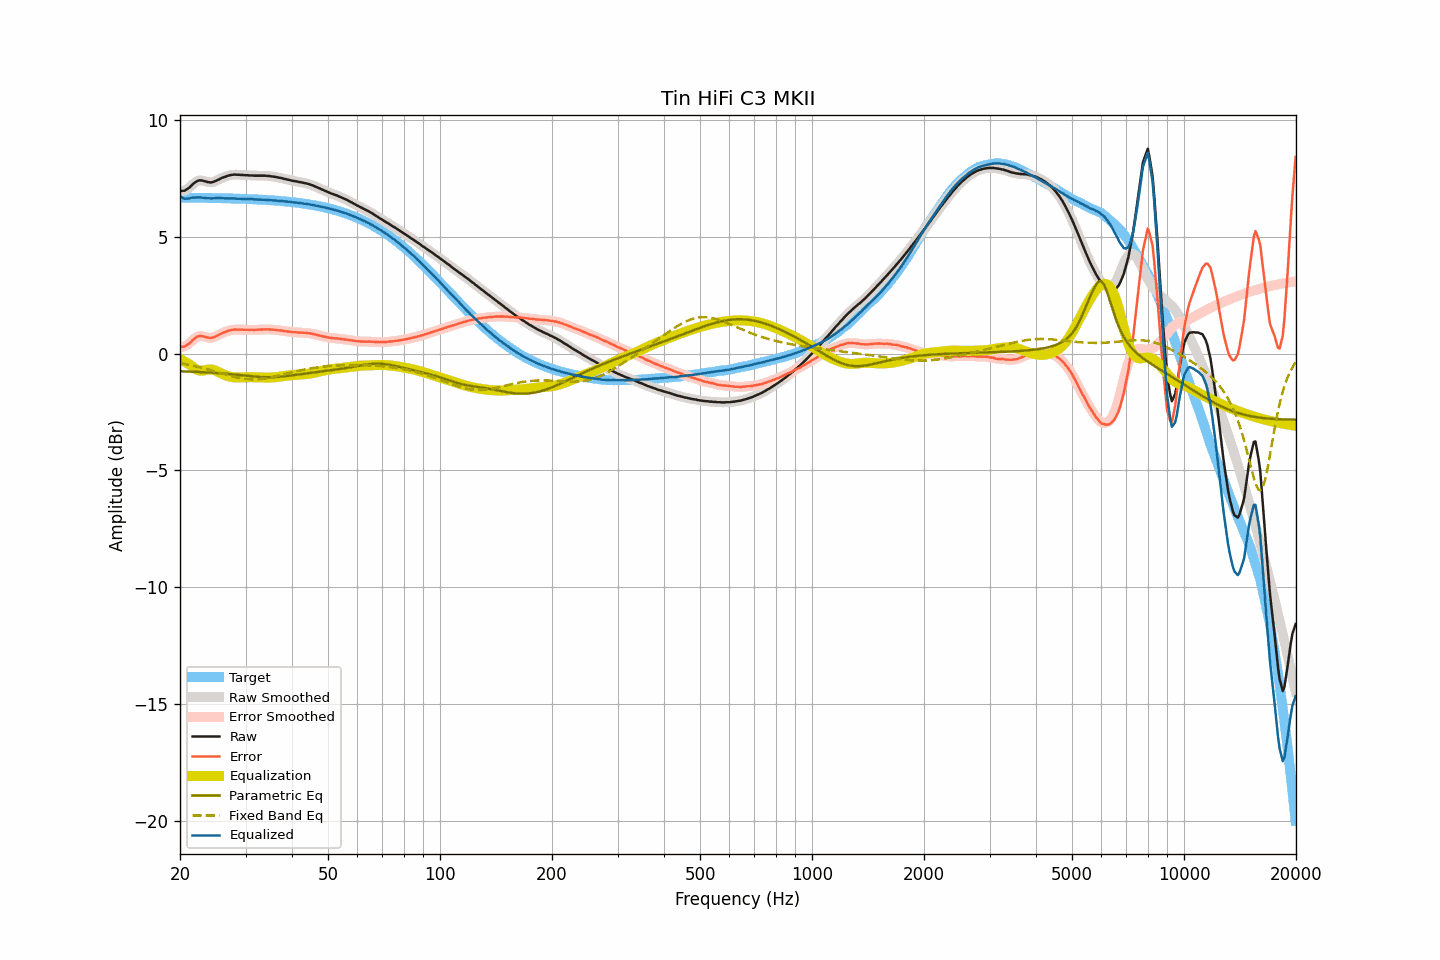

Source data for this figure (header and first rows):
frequency, raw, smoothed, error, error_smoothed, equalization, parametric_eq, fixed_band_eq, equalized_raw, equalized_smoothed, target
20.00, 6.96, 6.96, 0.29, 0.29, -0.23, -0.76, -0.41, 6.73, 6.73, 6.67
20.20, 6.96, 6.95, 0.29, 0.28, -0.27, -0.76, -0.42, 6.69, 6.68, 6.67
20.40, 6.96, 6.96, 0.29, 0.29, -0.31, -0.77, -0.43, 6.65, 6.65, 6.67
20.61, 6.97, 6.98, 0.30, 0.31, -0.35, -0.77, -0.45, 6.62, 6.63, 6.67
20.81, 7.02, 7.01, 0.35, 0.34, -0.39, -0.77, -0.46, 6.63, 6.62, 6.67
21.02, 7.06, 7.06, 0.39, 0.39, -0.43, -0.77, -0.48, 6.63, 6.62, 6.67
21.23, 7.11, 7.12, 0.44, 0.45, -0.47, -0.77, -0.49, 6.63, 6.64, 6.67
21.44, 7.18, 7.18, 0.51, 0.51, -0.52, -0.78, -0.50, 6.66, 6.66, 6.67
21.66, 7.25, 7.24, 0.58, 0.58, -0.57, -0.78, -0.52, 6.67, 6.67, 6.66
21.87, 7.30, 7.30, 0.64, 0.64, -0.63, -0.78, -0.54, 6.67, 6.68, 6.66
22.09, 7.35, 7.35, 0.69, 0.69, -0.67, -0.78, -0.55, 6.68, 6.68, 6.66
22.31, 7.39, 7.39, 0.73, 0.72, -0.71, -0.79, -0.57, 6.68, 6.68, 6.66
22.54, 7.41, 7.41, 0.75, 0.75, -0.73, -0.79, -0.58, 6.68, 6.68, 6.66
22.76, 7.41, 7.41, 0.75, 0.75, -0.73, -0.79, -0.60, 6.67, 6.67, 6.66
22.99, 7.40, 7.40, 0.74, 0.74, -0.73, -0.80, -0.62, 6.67, 6.67, 6.66
23.22, 7.38, 7.38, 0.72, 0.72, -0.72, -0.80, -0.64, 6.66, 6.66, 6.66
23.45, 7.36, 7.36, 0.70, 0.70, -0.71, -0.80, -0.66, 6.65, 6.65, 6.66
23.69, 7.34, 7.34, 0.68, 0.68, -0.69, -0.81, -0.67, 6.65, 6.65, 6.66
23.92, 7.33, 7.33, 0.67, 0.67, -0.69, -0.81, -0.69, 6.64, 6.64, 6.65
24.16, 7.32, 7.32, 0.67, 0.67, -0.68, -0.82, -0.71, 6.64, 6.64, 6.65
24.40, 7.33, 7.33, 0.68, 0.68, -0.69, -0.82, -0.73, 6.64, 6.64, 6.65
24.65, 7.35, 7.35, 0.70, 0.70, -0.71, -0.82, -0.75, 6.64, 6.64, 6.65
24.89, 7.38, 7.38, 0.73, 0.73, -0.73, -0.83, -0.77, 6.65, 6.65, 6.65
25.14, 7.41, 7.41, 0.76, 0.76, -0.76, -0.83, -0.79, 6.65, 6.65, 6.65
25.39, 7.44, 7.44, 0.79, 0.80, -0.79, -0.84, -0.81, 6.65, 6.65, 6.65
25.65, 7.48, 7.48, 0.83, 0.83, -0.83, -0.84, -0.83, 6.65, 6.65, 6.65
25.91, 7.51, 7.51, 0.86, 0.86, -0.86, -0.85, -0.85, 6.65, 6.65, 6.64
26.16, 7.54, 7.54, 0.90, 0.89, -0.89, -0.86, -0.87, 6.65, 6.65, 6.64
26.43, 7.56, 7.56, 0.92, 0.92, -0.92, -0.86, -0.89, 6.64, 6.64, 6.64
26.69, 7.59, 7.59, 0.95, 0.95, -0.95, -0.87, -0.91, 6.64, 6.64, 6.64
26.96, 7.61, 7.61, 0.97, 0.97, -0.97, -0.87, -0.93, 6.64, 6.64, 6.64
27.23, 7.63, 7.63, 0.99, 0.99, -0.99, -0.88, -0.95, 6.64, 6.64, 6.64
27.50, 7.64, 7.64, 1.01, 1.01, -1.00, -0.89, -0.97, 6.64, 6.64, 6.63
27.77, 7.65, 7.65, 1.02, 1.02, -1.01, -0.89, -0.99, 6.64, 6.64, 6.63
28.05, 7.66, 7.65, 1.03, 1.02, -1.02, -0.90, -1.00, 6.64, 6.63, 6.63
28.33, 7.65, 7.65, 1.02, 1.03, -1.02, -0.91, -1.02, 6.62, 6.63, 6.63
28.62, 7.65, 7.65, 1.02, 1.02, -1.03, -0.91, -1.03, 6.62, 6.62, 6.63
28.90, 7.65, 7.65, 1.03, 1.02, -1.02, -0.92, -1.05, 6.62, 6.62, 6.62
29.19, 7.64, 7.64, 1.02, 1.02, -1.02, -0.93, -1.06, 6.62, 6.62, 6.62
29.48, 7.64, 7.64, 1.02, 1.02, -1.02, -0.94, -1.07, 6.62, 6.62, 6.62
29.78, 7.63, 7.63, 1.01, 1.02, -1.02, -0.94, -1.08, 6.61, 6.61, 6.62
30.08, 7.63, 7.63, 1.02, 1.02, -1.02, -0.95, -1.09, 6.61, 6.61, 6.61
30.38, 7.63, 7.62, 1.02, 1.01, -1.01, -0.96, -1.09, 6.61, 6.61, 6.61
30.68, 7.62, 7.62, 1.01, 1.02, -1.01, -0.97, -1.10, 6.61, 6.61, 6.61
30.99, 7.62, 7.62, 1.01, 1.01, -1.01, -0.97, -1.10, 6.61, 6.61, 6.61
31.30, 7.62, 7.61, 1.02, 1.01, -1.01, -0.98, -1.10, 6.61, 6.60, 6.60
31.61, 7.61, 7.61, 1.01, 1.01, -1.01, -0.99, -1.11, 6.59, 6.60, 6.60
31.93, 7.61, 7.61, 1.01, 1.01, -1.02, -0.99, -1.10, 6.59, 6.59, 6.60
32.24, 7.61, 7.61, 1.02, 1.02, -1.02, -1.00, -1.10, 6.59, 6.59, 6.59
32.57, 7.61, 7.61, 1.02, 1.02, -1.02, -1.00, -1.10, 6.59, 6.59, 6.59
32.89, 7.61, 7.61, 1.02, 1.02, -1.02, -1.01, -1.09, 6.58, 6.58, 6.59
33.22, 7.61, 7.61, 1.03, 1.03, -1.03, -1.01, -1.08, 6.58, 6.58, 6.58
33.55, 7.61, 7.61, 1.03, 1.03, -1.03, -1.01, -1.07, 6.58, 6.58, 6.58
33.89, 7.61, 7.61, 1.04, 1.03, -1.03, -1.01, -1.06, 6.58, 6.58, 6.57
34.23, 7.60, 7.60, 1.03, 1.03, -1.03, -1.02, -1.05, 6.57, 6.57, 6.57
34.57, 7.60, 7.60, 1.03, 1.03, -1.03, -1.02, -1.04, 6.57, 6.57, 6.56
34.92, 7.59, 7.59, 1.03, 1.03, -1.03, -1.02, -1.03, 6.56, 6.56, 6.56
35.27, 7.58, 7.58, 1.02, 1.02, -1.02, -1.01, -1.01, 6.55, 6.56, 6.56
35.62, 7.57, 7.57, 1.02, 1.02, -1.02, -1.01, -1.00, 6.55, 6.55, 6.55
35.97, 7.56, 7.56, 1.01, 1.01, -1.01, -1.01, -0.98, 6.55, 6.55, 6.55
... 635 more rows
